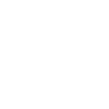
t = 0.00 s
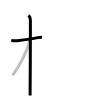
t = 2.25 s
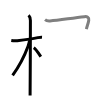
t = 4.50 s
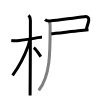
t = 6.50 s
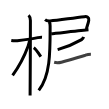
t = 8.75 s
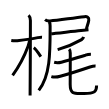
t = 11.00 s

The animated SVG that drew these frames (rendered in a browser with its animation timeline set to each time). Animation: 11 SMIL elements (animate=11); one cycle of 11.00 s.

<svg width="109px" height="109px" viewBox="0 0 px 109px" xmlns="http://www.w3.org/2000/svg" xmlns:xlink="http://www.w3.org/1999/xlink" xml:space="preserve" version="1.1"  baseProfile="full">
<path d="M11.28,40.54c1.99,0.33,4,0.41,6,0.23c5.09-0.68,14.22-1.9,20.47-3.12c1.43-0.28,2.82-0.58,4.26-0.47" style="fill:none;stroke:black;stroke-width:3;opacity:0">
  <animate attributeType="CSS" attributeName="opacity" from="0" to="1" begin="0s" dur="1s" repeatCount="0" fill="freeze" />
</path>
<path d="M28.61,15.25c1.19,1.19,1.79,3,1.79,5.19c0,0.95-0.12,69.22-0.3,75.06" style="fill:none;stroke:black;stroke-width:3;opacity:0">
  <animate attributeType="CSS" attributeName="opacity" from="0" to="1" begin="1s" dur="1s" repeatCount="0" fill="freeze" />
</path>
<path d="M29.5,40.25c0,1.88-0.89,4.44-1.43,5.9c-4.27,11.61-7.34,17.91-15.46,29.13" style="fill:none;stroke:black;stroke-width:3;opacity:0">
  <animate attributeType="CSS" attributeName="opacity" from="0" to="1" begin="2s" dur="1s" repeatCount="0" fill="freeze" />
</path>
<path d="M33.72,47.75c2.22,1.4,5.29,6.2,7.16,8.92" style="fill:none;stroke:black;stroke-width:3;opacity:0">
  <animate attributeType="CSS" attributeName="opacity" from="0" to="1" begin="3s" dur="1s" repeatCount="0" fill="freeze" />
</path>
<path d="M45.03,19.68c1.47,1.2,3.54,1.33,4.92,1.23c9.3-0.66,22.55-3.03,34.57-4.25c2.41-0.25,4.73,0.6,4.25,3.48c-0.65,3.91-1.27,4.5-2.4,8.97" style="fill:none;stroke:black;stroke-width:3;opacity:0">
  <animate attributeType="CSS" attributeName="opacity" from="0" to="1" begin="4s" dur="1s" repeatCount="0" fill="freeze" />
</path>
<path d="M51.23,33.7c2.75-0.18,19.35-2.08,29.77-3.15c3.68-0.38,6.49-0.66,7.5-0.72" style="fill:none;stroke:black;stroke-width:3;opacity:0">
  <animate attributeType="CSS" attributeName="opacity" from="0" to="1" begin="5s" dur="1s" repeatCount="0" fill="freeze" />
</path>
<path d="M48.97,21.61c0.96,0.96,1.14,2.89,1.15,4.38c0.01,24.76,0.51,49.38-11.36,64.42" style="fill:none;stroke:black;stroke-width:3;opacity:0">
  <animate attributeType="CSS" attributeName="opacity" from="0" to="1" begin="6s" dur="1s" repeatCount="0" fill="freeze" />
</path>
<path d="M83.53,36.82c-0.28,1.3-1.03,2.24-1.93,2.75c-6.85,3.92-11.47,6.55-23.95,10.01" style="fill:none;stroke:black;stroke-width:3;opacity:0">
  <animate attributeType="CSS" attributeName="opacity" from="0" to="1" begin="7s" dur="1s" repeatCount="0" fill="freeze" />
</path>
<path d="M54.16,62.28c2.84,0.72,4.65,0.53,7.25-0.11c9.34-2.3,17.03-5,23.99-6.98c1.77-0.64,3.61-0.96,5.5-0.97" style="fill:none;stroke:black;stroke-width:3;opacity:0">
  <animate attributeType="CSS" attributeName="opacity" from="0" to="1" begin="8s" dur="1s" repeatCount="0" fill="freeze" />
</path>
<path d="M51.32,76.57c3.31,0.93,7.08,0.21,8.94-0.31c9.5-2.63,21.12-6.38,29.69-9.29c1.86-0.63,3.66-1.16,5.61-1.04" style="fill:none;stroke:black;stroke-width:3;opacity:0">
  <animate attributeType="CSS" attributeName="opacity" from="0" to="1" begin="9s" dur="1s" repeatCount="0" fill="freeze" />
</path>
<path d="M69.15,49.16c0.91,0.91,1.09,2.5,1.11,3.74c0.09,5.54-0.08,27.94-0.08,31.33c0,10.65,4.07,9.31,14.01,9.31c10.36,0,12.4-1.8,12.4-7.96" style="fill:none;stroke:black;stroke-width:3;opacity:0">
  <animate attributeType="CSS" attributeName="opacity" from="0" to="1" begin="10s" dur="1s" repeatCount="0" fill="freeze" />
</path>
</svg>
